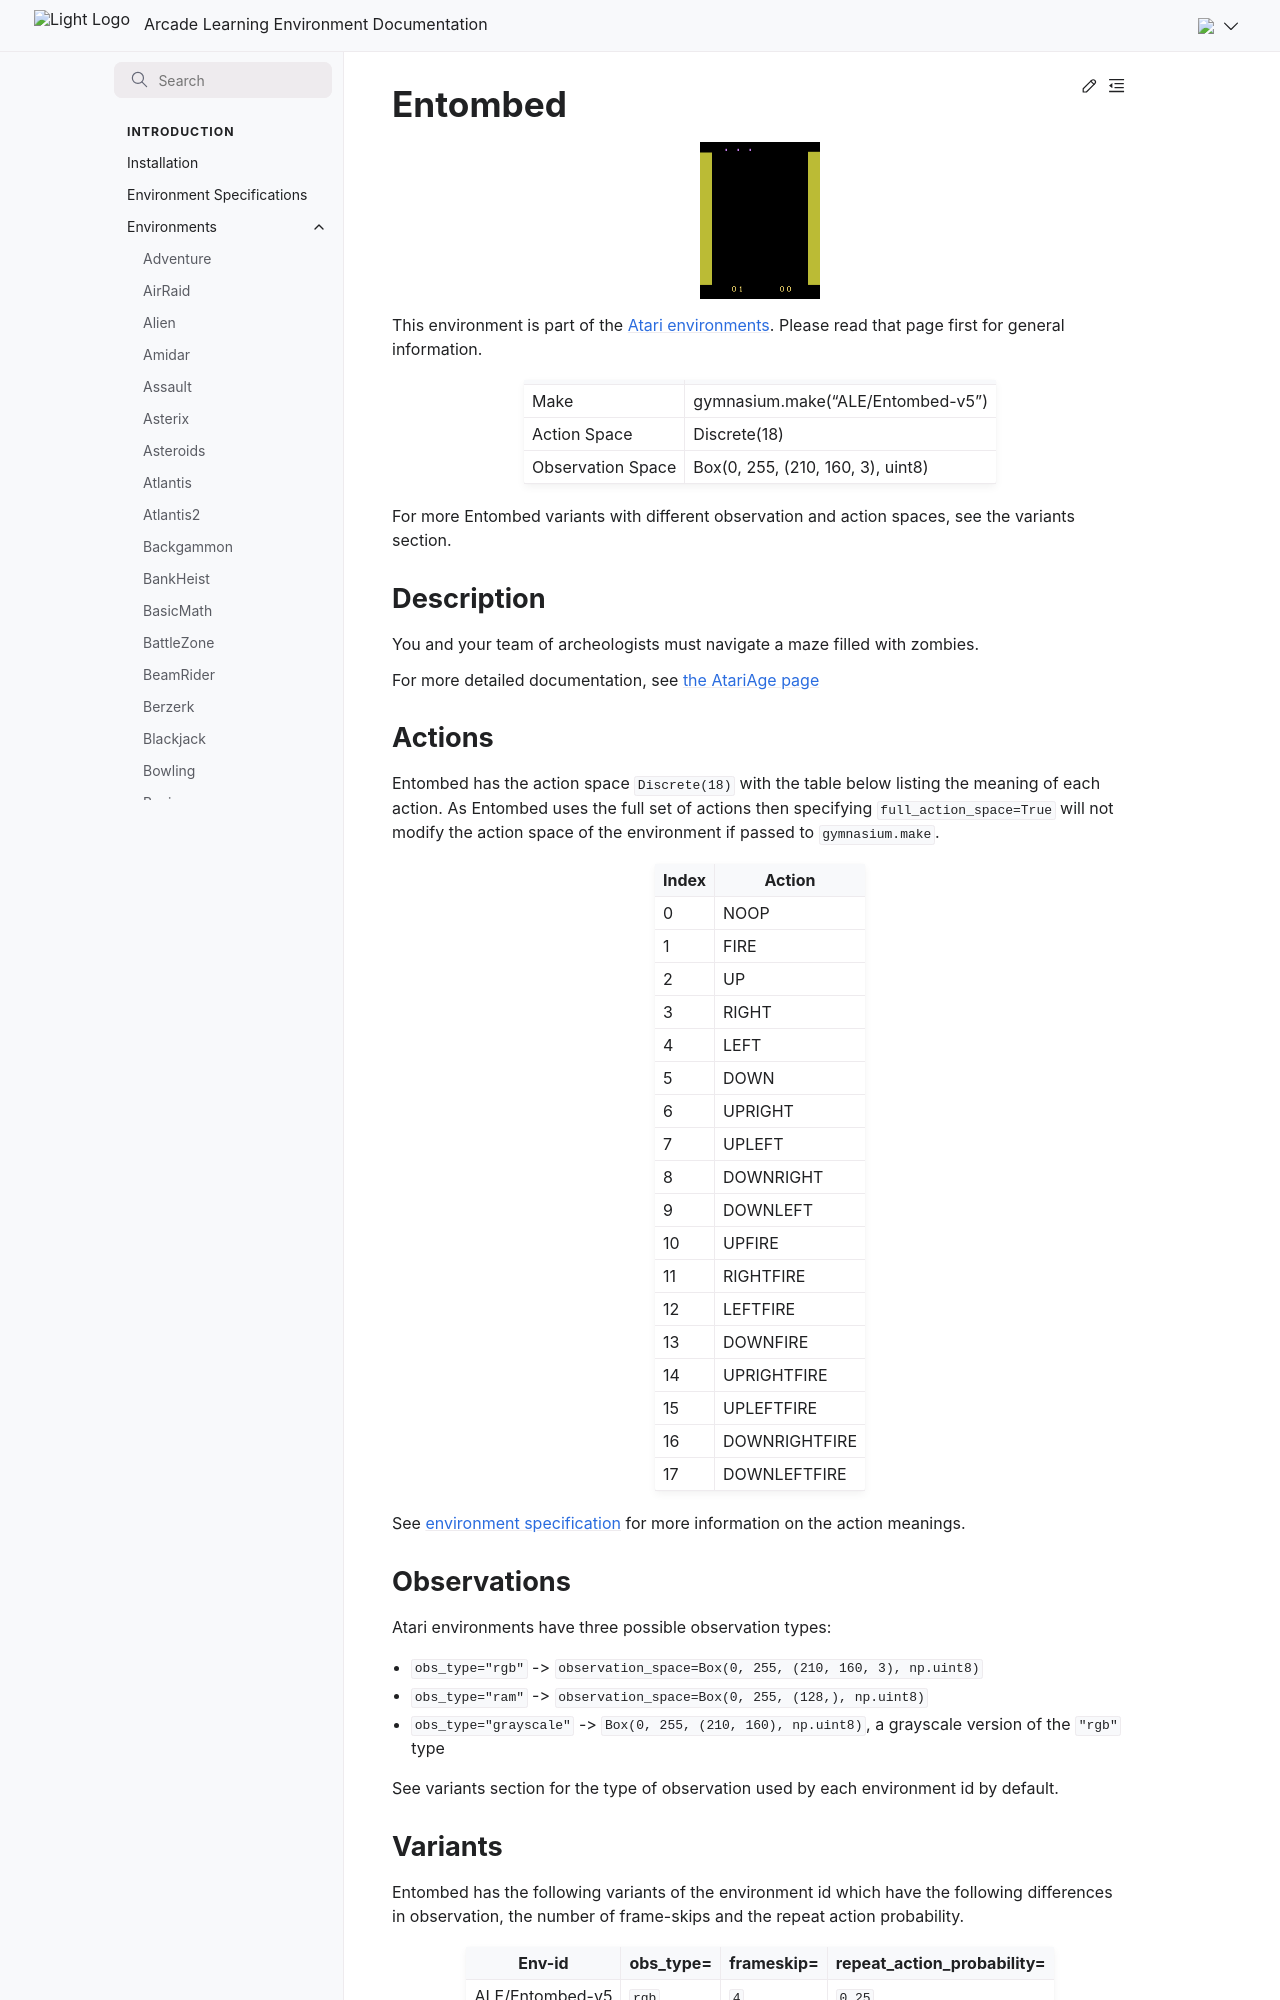

repository: Farama-Foundation/Arcade-Learning-Environment · page: main/environments/entombed/index.html · generator: sphinx

---
title: Entombed
---

# Entombed

```{figure} ../_static/videos/environments/entombed.gif
:width: 120px
:name: Entombed
```

This environment is part of the <a href='..'>Atari environments</a>. Please read that page first for general information.

|                   |                                   |
|-------------------|-----------------------------------|
| Make              | gymnasium.make("ALE/Entombed-v5") |
| Action Space      | Discrete(18)                      |
| Observation Space | Box(0, 255, (210, 160, 3), uint8) |

For more Entombed variants with different observation and action spaces, see the variants section.

## Description

You and your team of archeologists must navigate a maze filled with zombies.

For more detailed documentation, see [the AtariAge page](https://atariage.com/manual_html_page.php?SoftwareLabelID=165)

## Actions

Entombed has the action space `Discrete(18)` with the table below listing the meaning of each action.
As Entombed uses the full set of actions then specifying `full_action_space=True` will not modify the action space of the environment if passed to `gymnasium.make`.

|   Index | Action        |
|---------|---------------|
|       0 | NOOP          |
|       1 | FIRE          |
|       2 | UP            |
|       3 | RIGHT         |
|       4 | LEFT          |
|       5 | DOWN          |
|       6 | UPRIGHT       |
|       7 | UPLEFT        |
|       8 | DOWNRIGHT     |
|       9 | DOWNLEFT      |
|      10 | UPFIRE        |
|      11 | RIGHTFIRE     |
|      12 | LEFTFIRE      |
|      13 | DOWNFIRE      |
|      14 | UPRIGHTFIRE   |
|      15 | UPLEFTFIRE    |
|      16 | DOWNRIGHTFIRE |
|      17 | DOWNLEFTFIRE  |

See [environment specification](../env-spec) for more information on the action meanings.

## Observations

Atari environments have three possible observation types:

- `obs_type="rgb"` -> `observation_space=Box(0, 255, (210, 160, 3), np.uint8)`
- `obs_type="ram"` -> `observation_space=Box(0, 255, (128,), np.uint8)`
- `obs_type="grayscale"` -> `Box(0, 255, (210, 160), np.uint8)`, a grayscale version of the `"rgb"` type

See variants section for the type of observation used by each environment id by default.
